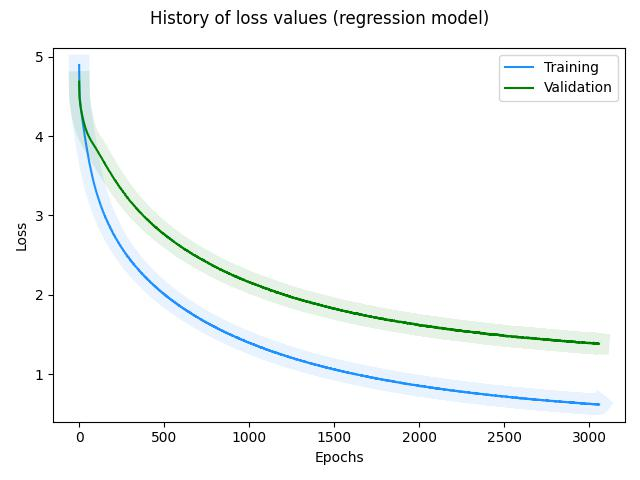

The file beside this chart, header and first rows:
, loss, val_loss
0, 4.898, 4.687
1, 4.666, 4.549
2, 4.565, 4.494
3, 4.517, 4.468
4, 4.488, 4.447
5, 4.464, 4.427
6, 4.441, 4.409
7, 4.42, 4.393
8, 4.397, 4.378
9, 4.38, 4.363
10, 4.357, 4.35
11, 4.343, 4.337
12, 4.323, 4.325
13, 4.308, 4.313
14, 4.293, 4.302
15, 4.275, 4.292
16, 4.26, 4.281
17, 4.243, 4.271
18, 4.226, 4.261
19, 4.213, 4.25
20, 4.197, 4.241
21, 4.182, 4.232
22, 4.167, 4.222
23, 4.15, 4.213
24, 4.135, 4.204
25, 4.119, 4.196
26, 4.108, 4.187
27, 4.092, 4.179
28, 4.077, 4.17
29, 4.062, 4.162
30, 4.048, 4.154
31, 4.035, 4.147
32, 4.019, 4.139
33, 4.004, 4.131
34, 3.993, 4.124
35, 3.978, 4.117
36, 3.964, 4.11
37, 3.948, 4.103
38, 3.935, 4.096
39, 3.922, 4.09
40, 3.907, 4.084
41, 3.895, 4.077
42, 3.882, 4.072
43, 3.87, 4.065
44, 3.859, 4.06
45, 3.845, 4.054
46, 3.83, 4.049
47, 3.817, 4.044
48, 3.808, 4.038
49, 3.793, 4.033
50, 3.784, 4.027
51, 3.767, 4.023
52, 3.761, 4.018
53, 3.746, 4.013
54, 3.736, 4.009
55, 3.723, 4.004
56, 3.711, 4
57, 3.699, 3.994
58, 3.691, 3.991
59, 3.675, 3.987
... 3,000 more rows
